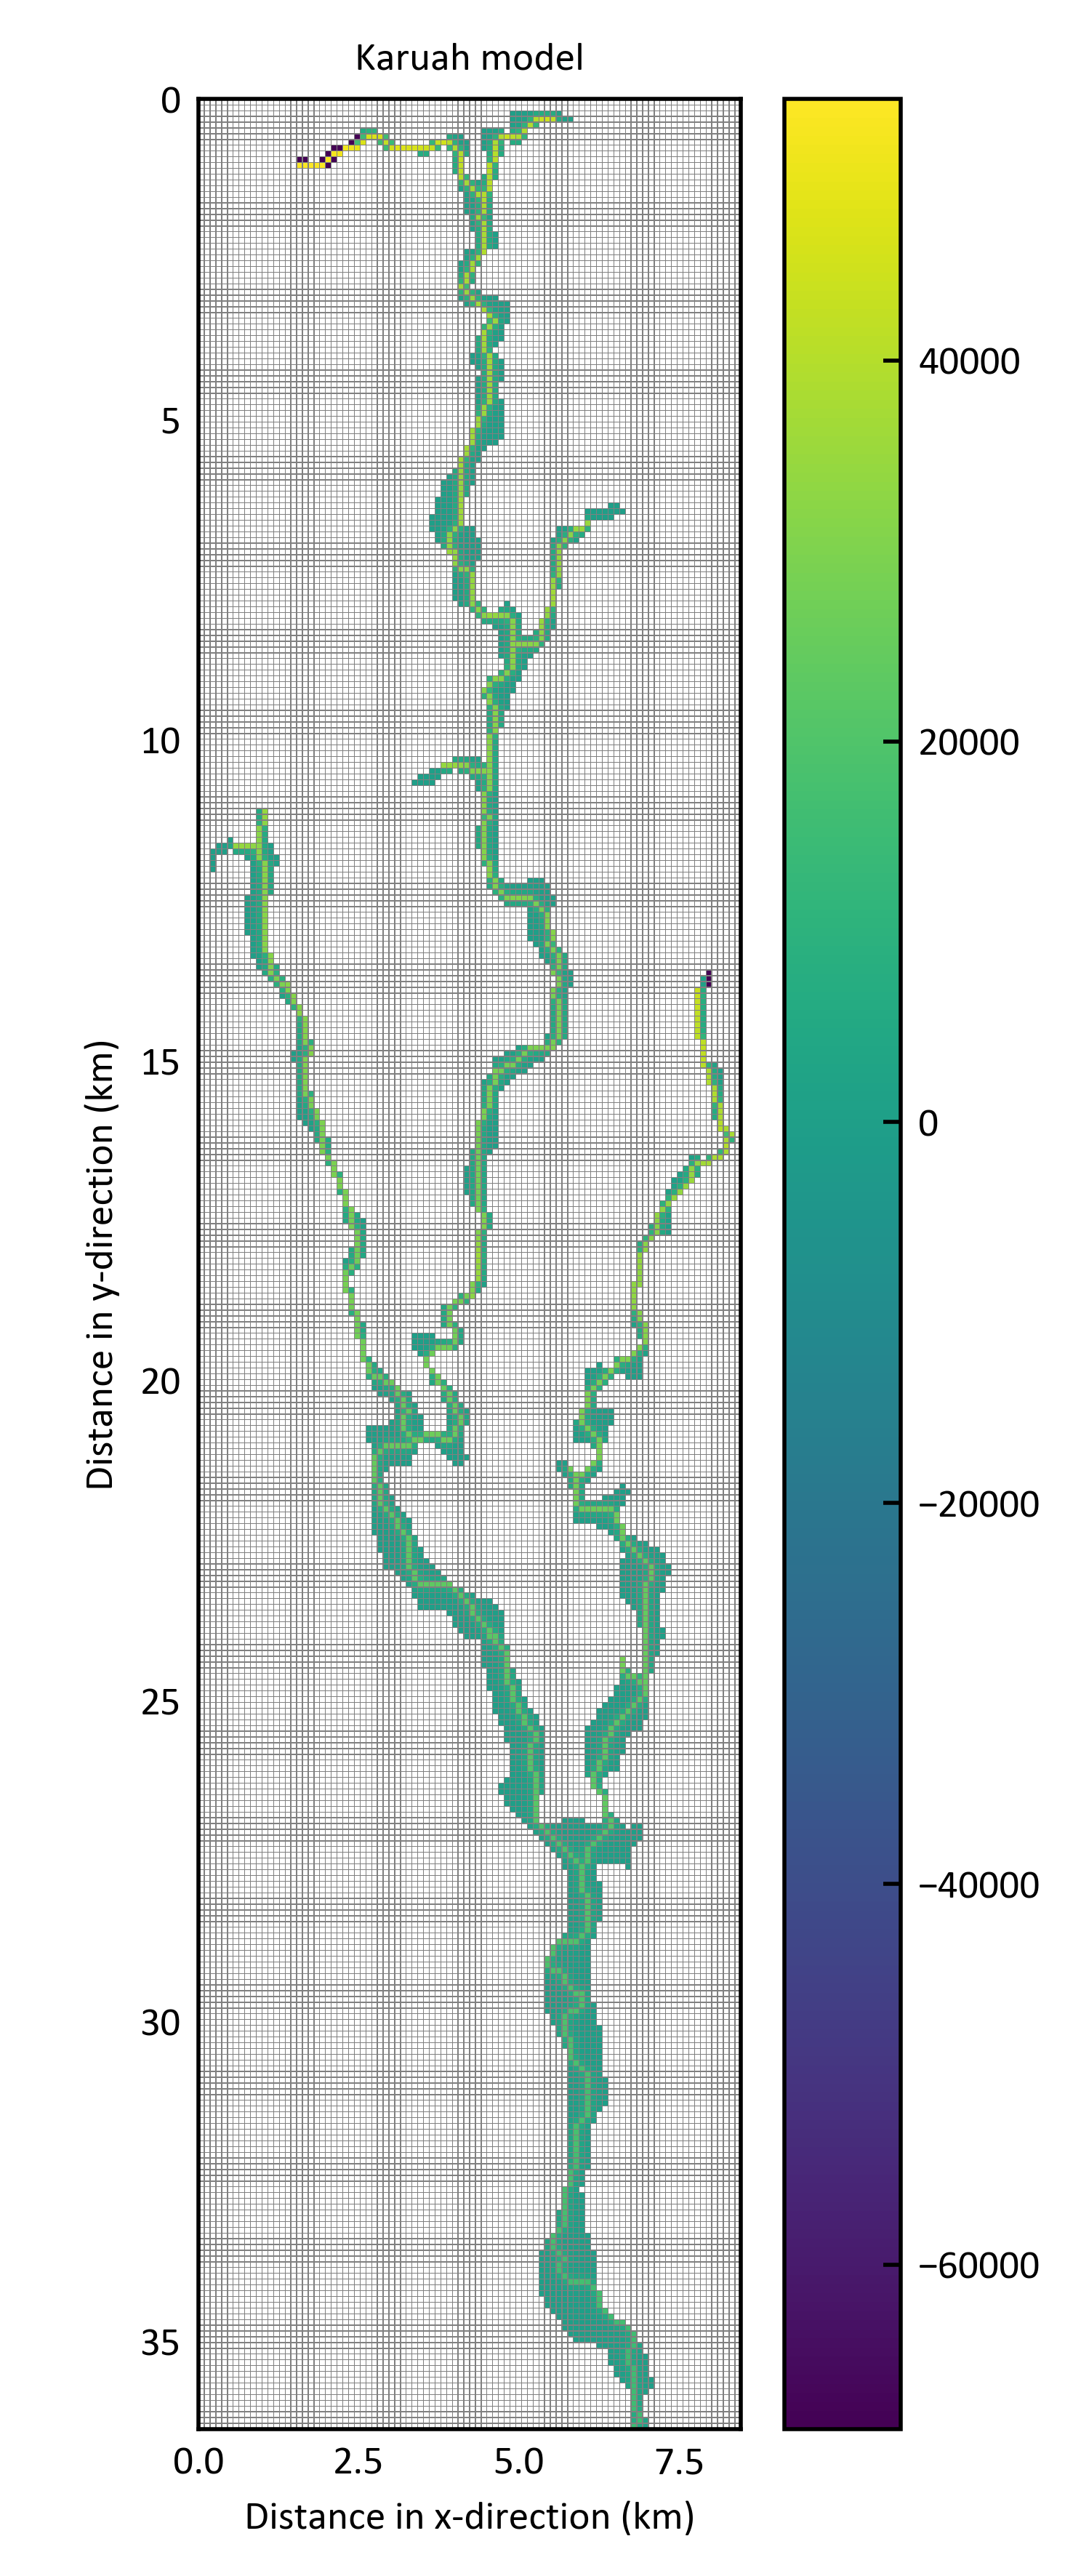

Reproduce this figure in Python.

import flopy
import numpy as np
import matplotlib as mpl
import matplotlib.pyplot as plt


mpl.rcParams.update(mpl.rcParamsDefault)
mpl.rcParams['font.sans-serif' ] = 'Calibri'
mpl.rcParams['font.size'       ] = 8
mpl.rcParams['mathtext.default'] = 'regular'          
mpl.rcParams['xtick.direction' ] = 'in'
mpl.rcParams['ytick.direction' ] = 'in'       
mpl.rcParams['lines.linewidth' ] = 0.5      

wflx = 1.
nlay, nrow, ncol, nstp = 2, 405, 95, 365
delr, delc = 90., 90.
scalar, offset = 1., 100.
hds = flopy.utils.binaryfile.HeadFile('karuah-base_0000_ADJ.hds')
adj = hds.get_alldata()
adj = np.reshape(adj[:,0,:,:], [nstp, nrow, ncol])
adj -=offset
adj /=scalar
adjsum = adj.sum(axis=0)*abs(wflx)

ibd01 = np.loadtxt('km-cells.csv', delimiter=',')

f,s = plt.subplots(1, 1, figsize=[7.50/2.54, 18.00/2.54])
x = np.arange(0., ncol*(delc/1000.), delc/1000.)
y = np.arange(0., nrow*(delr/1000.), delr/1000.)
p = s.pcolormesh(x, y, 
                 np.ma.masked_where(ibd01==0, adjsum), 
                 cmap='viridis', edgecolor ='gray', linewidth=0.05)
s.set_ylim(s.get_ylim()[1], s.get_ylim()[0])
s.set_aspect('equal')
s.set_xlabel('Distance in x-direction (km)')
s.set_ylabel('Distance in y-direction (km)')
s.set_title('Karuah model', fontsize=8)
plt.colorbar(p, ax=s)
s.xaxis.set_minor_locator(mpl.ticker.MultipleLocator(base=delc))
s.yaxis.set_minor_locator(mpl.ticker.MultipleLocator(base=delr))

s.xaxis.set_ticks_position('bottom')
s.yaxis.set_ticks_position('left')
for side in ['top', 'bottom', 'left', 'right']:
    s.xaxis.set_ticks_position('none')
    s.yaxis.set_ticks_position('none')
f.tight_layout()
f.savefig('Postprocess_Karuah_adjoint_model_v01_211118.png', dpi=500 )
